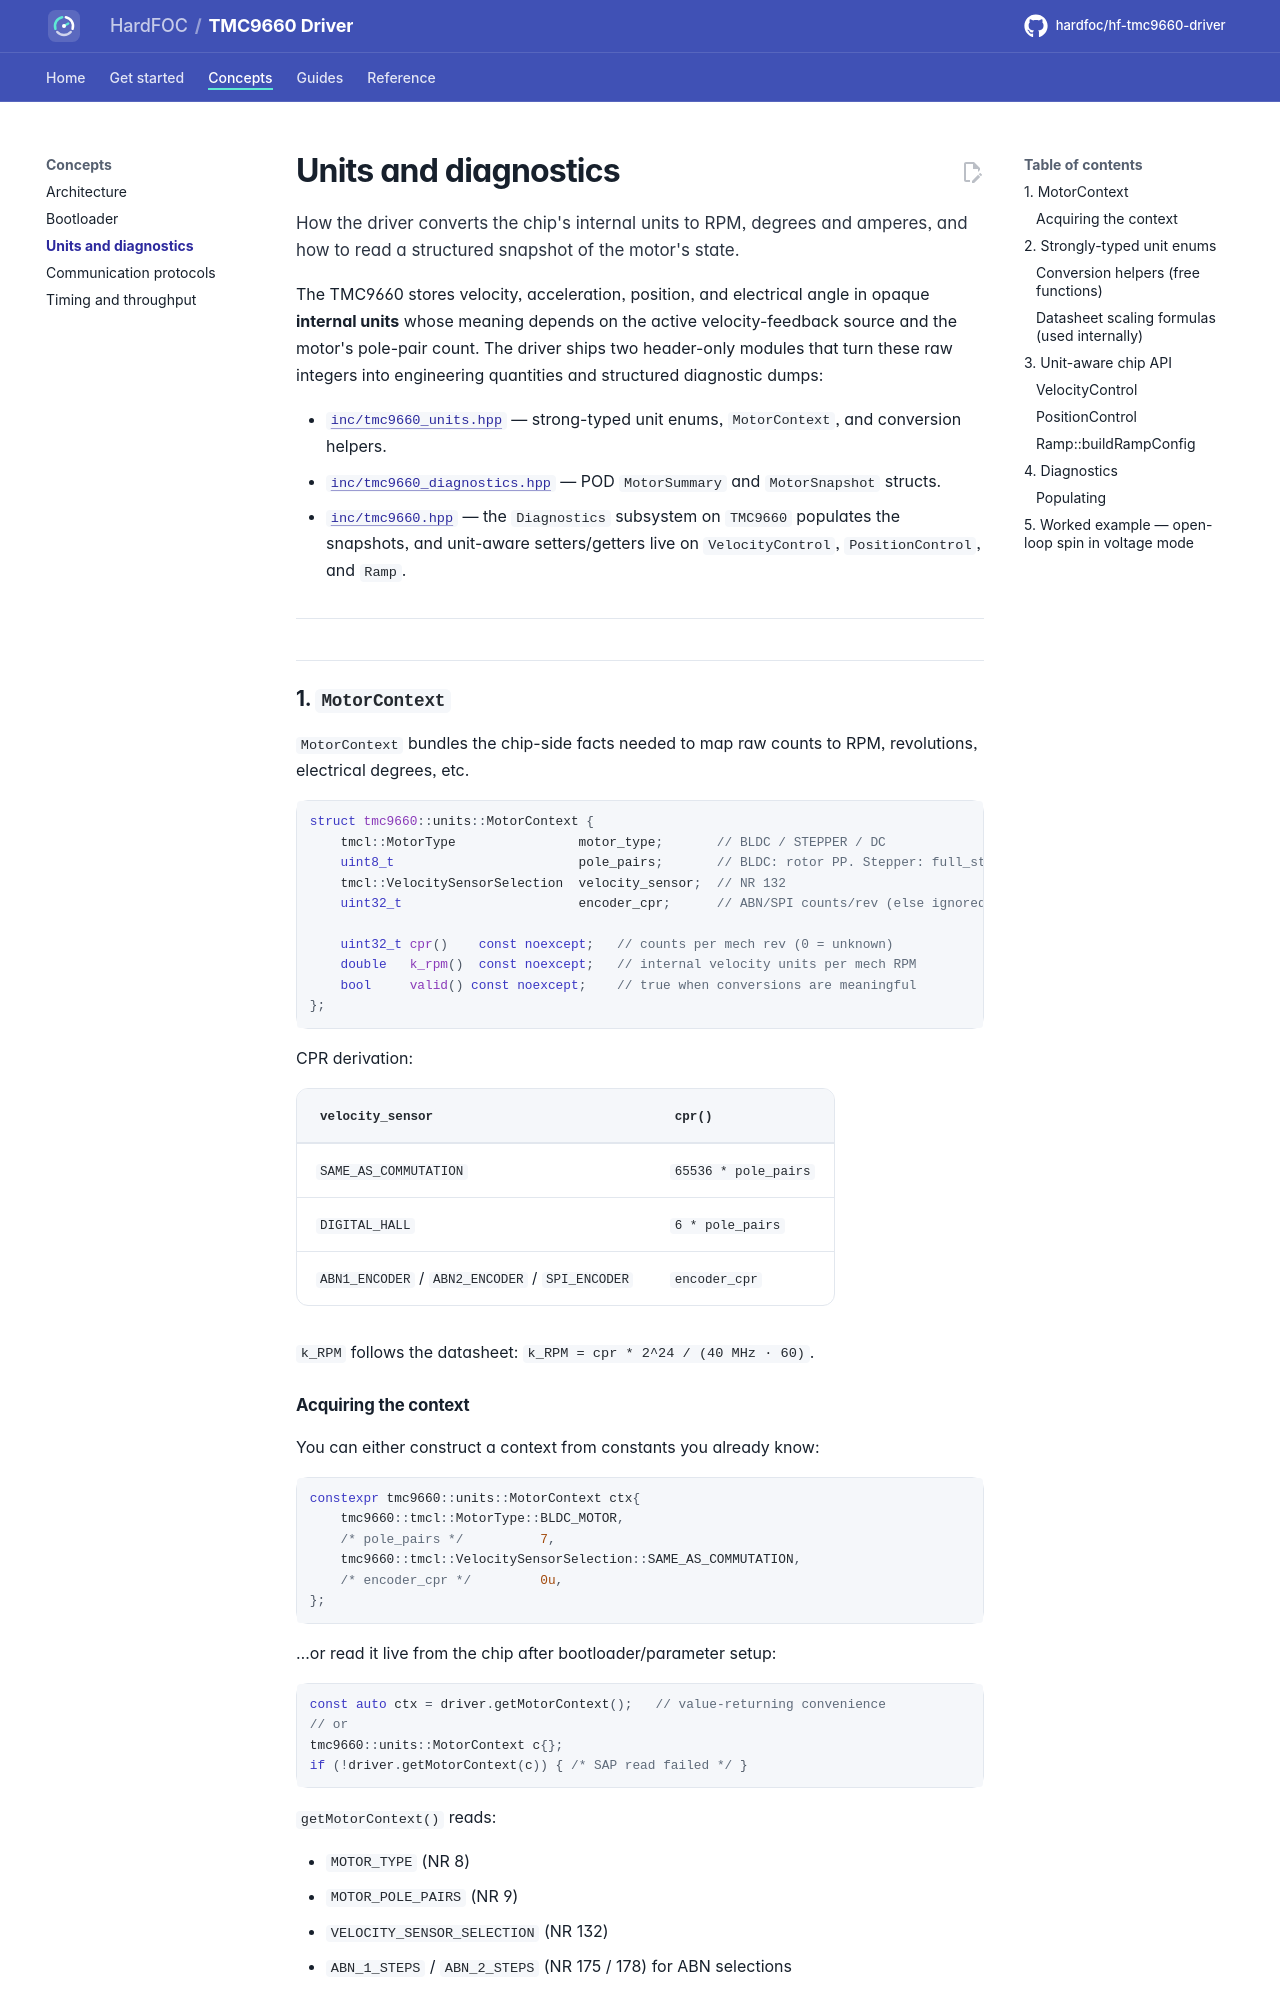

repository: hardfoc/hf-tmc9660-driver · page: dev/units-and-diagnostics/index.html · generator: mkdocs

# Units and diagnostics

How the driver converts the chip's internal units to RPM, degrees and amperes, and how to read a structured
snapshot of the motor's state.

The TMC9660 stores velocity, acceleration, position, and electrical angle in
opaque **internal units** whose meaning depends on the active velocity-feedback
source and the motor's pole-pair count. The driver ships two header-only
modules that turn these raw integers into engineering quantities and structured
diagnostic dumps:

- [`inc/tmc9660_units.hpp`](../inc/tmc9660_units.hpp) — strong-typed unit enums,
  `MotorContext`, and conversion helpers.
- [`inc/tmc9660_diagnostics.hpp`](../inc/tmc9660_diagnostics.hpp) — POD
  `MotorSummary` and `MotorSnapshot` structs.
- [`inc/tmc9660.hpp`](../inc/tmc9660.hpp) — the `Diagnostics` subsystem on
  `TMC9660` populates the snapshots, and unit-aware setters/getters live on
  `VelocityControl`, `PositionControl`, and `Ramp`.

---

## 1. `MotorContext`

`MotorContext` bundles the chip-side facts needed to map raw counts to RPM,
revolutions, electrical degrees, etc.

```cpp
struct tmc9660::units::MotorContext {
    tmcl::MotorType                motor_type;       // BLDC / STEPPER / DC
    uint8_t                        pole_pairs;       // BLDC: rotor PP. Stepper: full_steps/4.
    tmcl::VelocitySensorSelection  velocity_sensor;  // NR 132
    uint32_t                       encoder_cpr;      // ABN/SPI counts/rev (else ignored)

    uint32_t cpr()    const noexcept;   // counts per mech rev (0 = unknown)
    double   k_rpm()  const noexcept;   // internal velocity units per mech RPM
    bool     valid() const noexcept;    // true when conversions are meaningful
};
```

CPR derivation:

| `velocity_sensor`        | `cpr()` |
|--------------------------|---------|
| `SAME_AS_COMMUTATION`    | `65536 * pole_pairs` |
| `DIGITAL_HALL`           | `6 * pole_pairs` |
| `ABN1_ENCODER` / `ABN2_ENCODER` / `SPI_ENCODER` | `encoder_cpr` |

`k_RPM` follows the datasheet: `k_RPM = cpr * 2^24 / (40 MHz · 60)`.

### Acquiring the context

You can either construct a context from constants you already know:

```cpp
constexpr tmc9660::units::MotorContext ctx{
    tmc9660::tmcl::MotorType::BLDC_MOTOR,
    /* pole_pairs */          7,
    tmc9660::tmcl::VelocitySensorSelection::SAME_AS_COMMUTATION,
    /* encoder_cpr */         0u,
};
```

…or read it live from the chip after bootloader/parameter setup:

```cpp
const auto ctx = driver.getMotorContext();   // value-returning convenience
// or
tmc9660::units::MotorContext c{};
if (!driver.getMotorContext(c)) { /* SAP read failed */ }
```

`getMotorContext()` reads:

- `MOTOR_TYPE` (NR 8)
- `MOTOR_POLE_PAIRS` (NR 9)
- `VELOCITY_SENSOR_SELECTION` (NR 132)
- `ABN_1_STEPS` / `ABN_2_STEPS` (NR 175 / 178) for ABN selections

Refresh your cached context whenever any of those parameters change.

---
